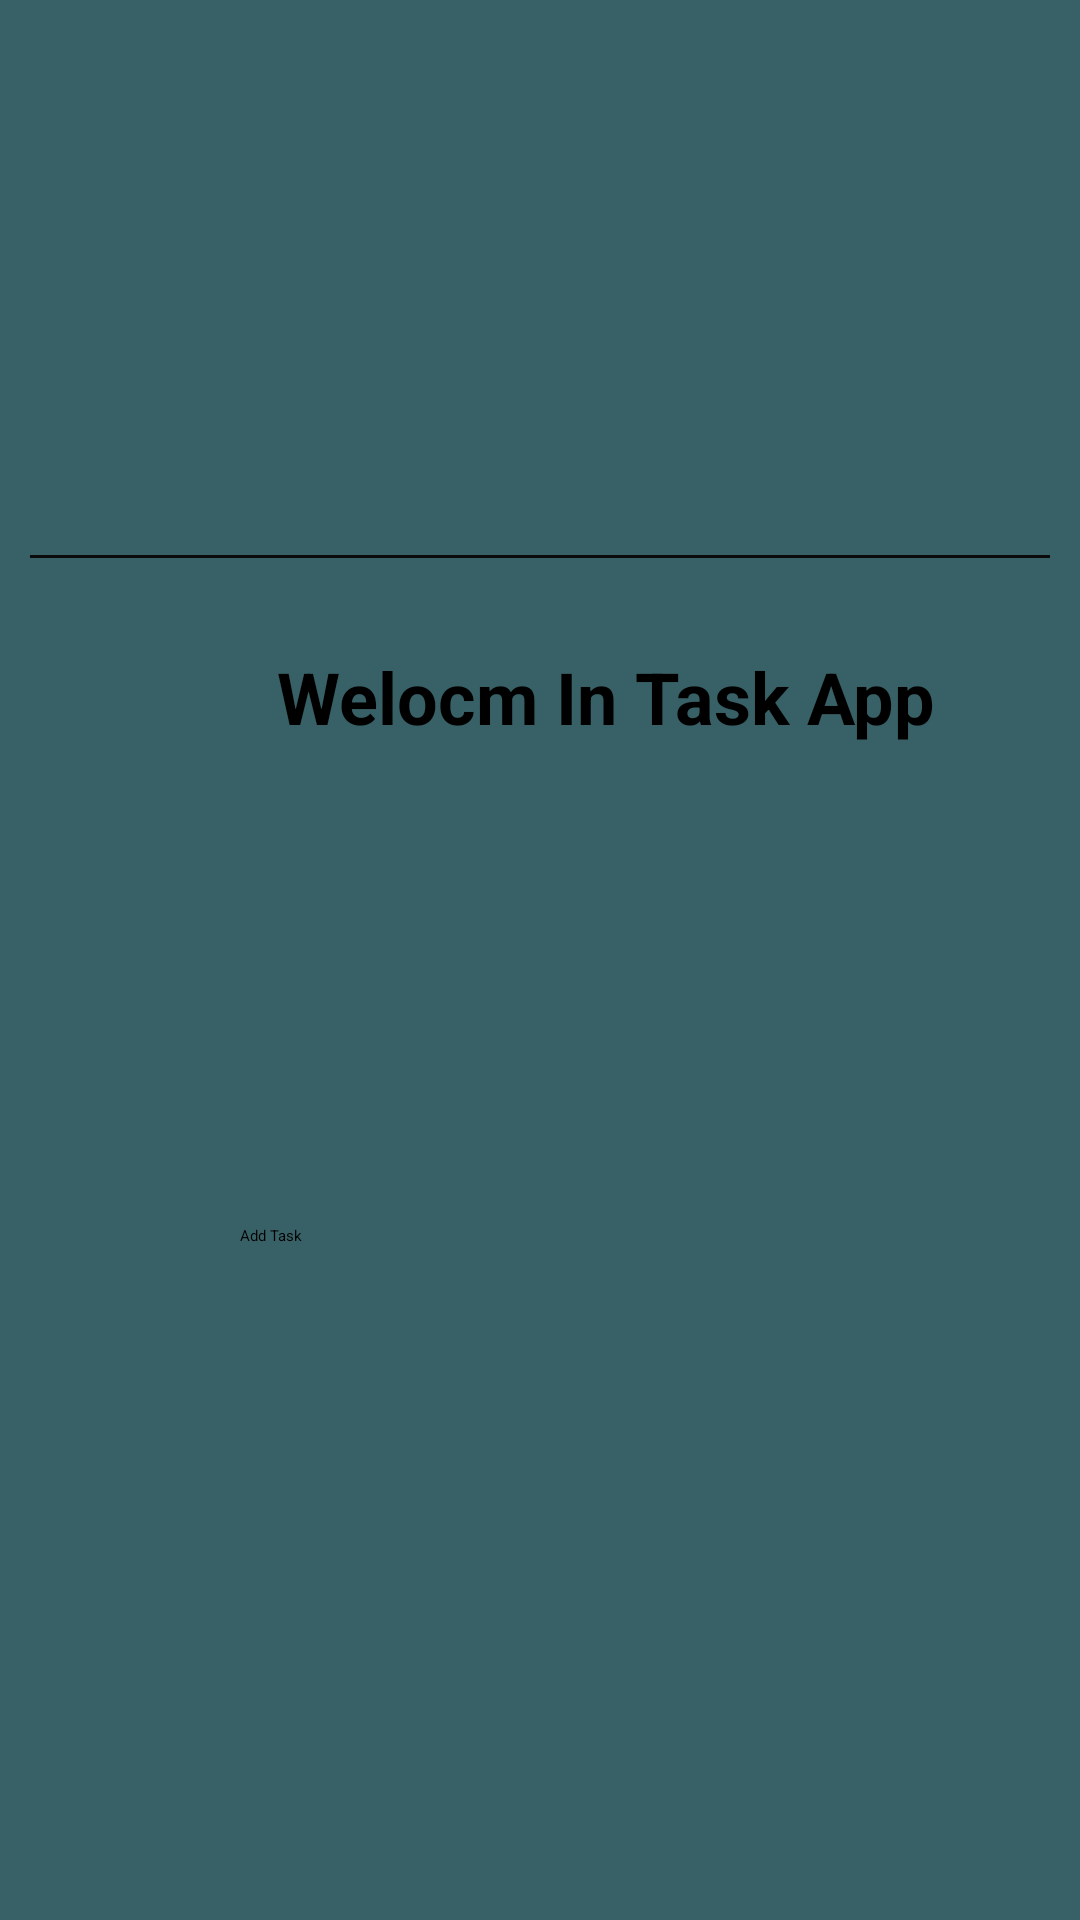

The Android layout XML behind this screen, and the referenced resources:
<!-- AndroidManifest.xml: application theme Theme.TaskApp -->
<!-- res/layout/activity_main.xml -->
<?xml version="1.0" encoding="utf-8"?>
<androidx.appcompat.widget.LinearLayoutCompat
    xmlns:android="http://schemas.android.com/apk/res/android"
    xmlns:app="http://schemas.android.com/apk/res-auto"
    xmlns:tools="http://schemas.android.com/tools"
    android:layout_width="match_parent"
    android:layout_height="match_parent"
    android:background="#5DAEB8"
    android:backgroundTint="#988E8E"
    android:backgroundTintMode="multiply"
    android:orientation="vertical"
    android:padding="10dp"
    tools:context=".MainActivity">

    <ImageView
        android:id="@+id/imageView"
        android:layout_width="150dp"
        android:layout_height="150dp"
        android:layout_gravity="center"
        android:layout_marginTop="10dp"
        android:foreground="@drawable/img"
        android:rotationX="34"
        app:srcCompat="@android:drawable/ic_menu_edit" />

    <View
        android:id="@+id/divider3"
        android:layout_width="match_parent"
        android:layout_height="1dp"
        android:layout_marginTop="15dp"
        android:background="#000000"
        android:backgroundTint="#0C0B0B"
        android:backgroundTintMode="screen" />

    <TextView
        android:id="@+id/textView"
        android:layout_width="match_parent"
        android:layout_height="wrap_content"
        android:layout_gravity="center"
        android:layout_marginLeft="55dp"
        android:layout_marginTop="30dp"
        android:autoText="false"
        android:text="Welocm In Task App"
        android:textColor="#000000"
        android:textSize="24sp"
        android:textStyle="bold" />

    <Button
        android:id="@+id/btn1"
        style="@style/btnstyl2"
        android:layout_width="200dp"
        android:layout_height="80dp"
        android:layout_gravity="center"
        android:layout_marginTop="160dp"

        android:onClick="onClickSend"
        android:text="Add Task" />

</androidx.appcompat.widget.LinearLayoutCompat>
<!-- resources referenced by this layout -->
<resources>
  <!-- drawable img: png bitmap (drawable, 20425 bytes) -->
  <style name="btnstyl2" parent="android:Widget.Material.Light.Button.Small">
          <item name="android:layout_width">200dp</item>
          <item name="android:layout_height">80dp</item>
          <item name="android:layout_gravity">center</item>
          <item name="android:layout_marginTop">20dp</item>
      </style>
</resources>
